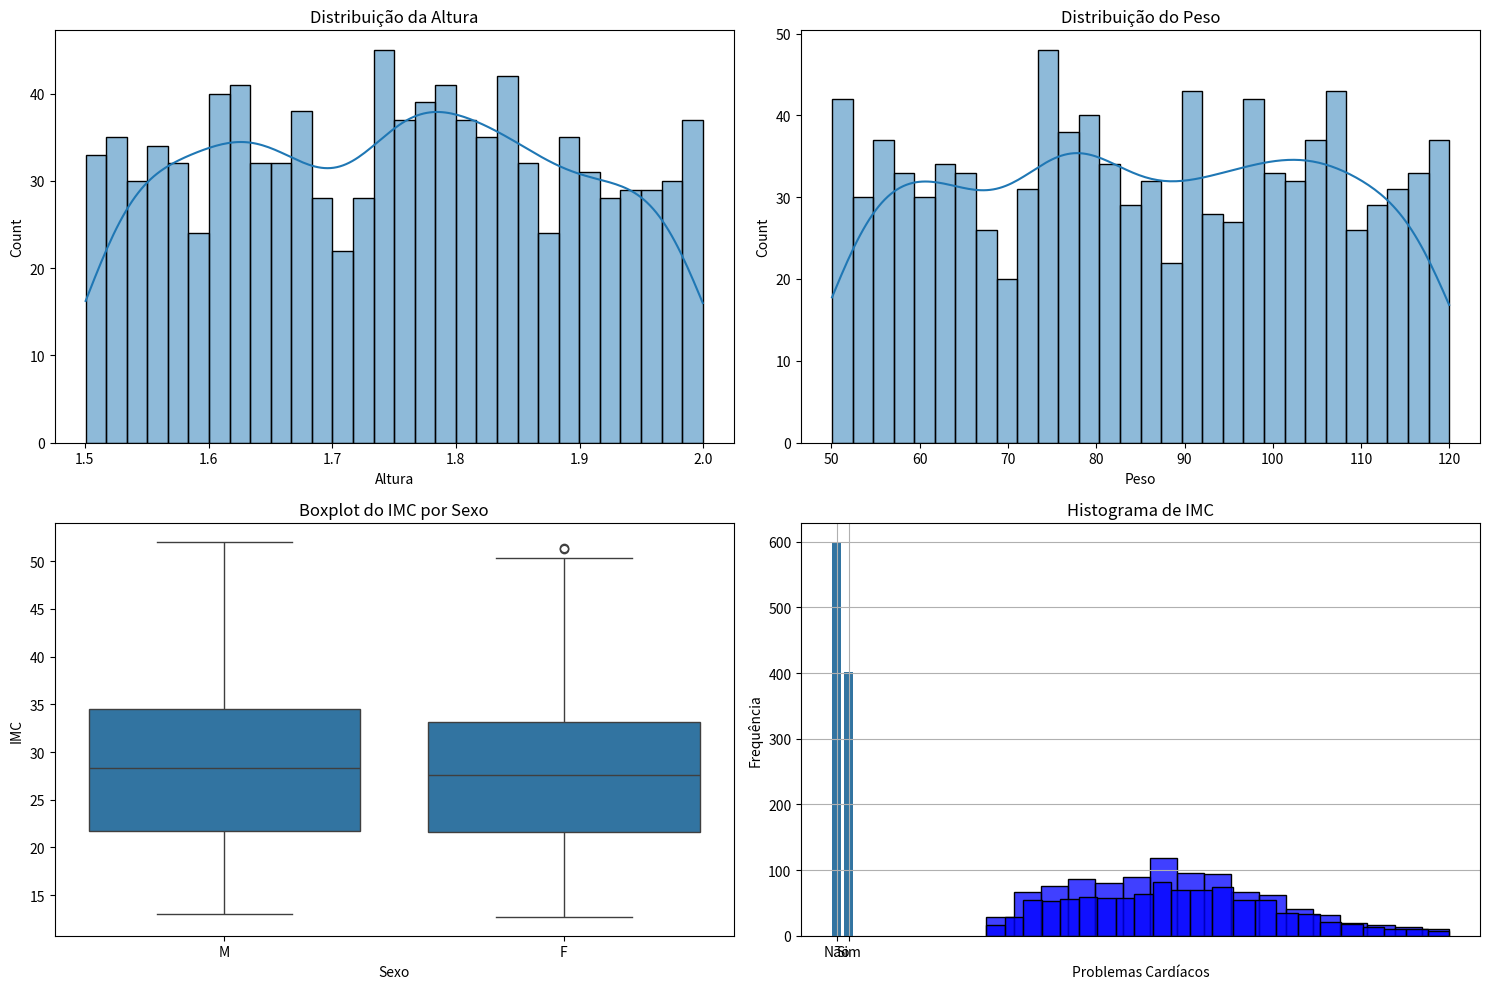

This chart was generated by the following Python code:
# %%
import pandas as pd
import numpy as np
import matplotlib.pyplot as plt
import seaborn as sns
import math

# %%
# Função para gerar dados aleatórios
def gerar_dados(num_individuos):
    # Gerar alturas entre 1.50 e 2.00 metros
    alturas = np.random.uniform(1.50, 2.00, num_individuos)
    
    # Gerar pesos entre 50 e 120 kg
    pesos = np.random.uniform(50, 120, num_individuos)
    
    # Calcular IMC
    imc = pesos / (alturas ** 2)
    
    # Definir sexo aleatoriamente
    sexos = np.random.choice(['M', 'F'], num_individuos)
    
    # Definir problemas cardíacos com base no IMC
    problemas_cardiacos = np.where(imc > 30, 'Sim', 'Não')
    
    # Criar DataFrame
    df = pd.DataFrame({
        'Altura': alturas,
        'Peso': pesos,
        'IMC': imc,
        'Sexo': sexos,
        'Problemas Cardíacos': problemas_cardiacos
    })
    
    return df

# %%
df = gerar_dados(1000)
df.describe()

# %%
# Função para plotar gráficos de distribuição
def plotar_distribuicoes(df):
    plt.figure(figsize=(15, 10))
    
    # Histograma de Altura
    plt.subplot(2, 2, 1)
    sns.histplot(df['Altura'], bins=30, kde=True)
    plt.title('Distribuição da Altura')
    
    # Histograma de Peso
    plt.subplot(2, 2, 2)
    sns.histplot(df['Peso'], bins=30, kde=True)
    plt.title('Distribuição do Peso')
    
    # Boxplot de IMC por Sexo
    plt.subplot(2, 2, 3)
    sns.boxplot(x='Sexo', y='IMC', data=df)
    plt.title('Boxplot do IMC por Sexo')
    
    # Contagem de Problemas Cardíacos
    plt.subplot(2, 2, 4)
    sns.countplot(x='Problemas Cardíacos', data=df)
    plt.title('Contagem de Problemas Cardíacos')
    
    plt.tight_layout()
    plt.show()

plotar_distribuicoes(df)

# %%
sem_problemas_cardiacos = df['Problemas Cardíacos'] == "Não"
com_problemas_cardiacos = df['Problemas Cardíacos'] == "Sim"

df_1 = df[sem_problemas_cardiacos]
df_2 = df[com_problemas_cardiacos]

print("A média, Mediana e o Desvio padrão para os indivíduos que NÃO contém problemas cardíacos:")

print(df_1['IMC'].mean())
print(df_1['IMC'].median())
print(df_1['IMC'].std())

print("A média, Mediana e o Desvio padrão para os indivíduos que contém problemas cardíacos:")

print(df_2['IMC'].mean())
print(df_2['IMC'].median())
print(df_2['IMC'].std())

# %%
#Em suma, as distribuições de altura e peso não mostram uma simetria perfeita nem concentração acentuada em faixas estreitas. 
# A altura tende a ser mais simétrica e dispersa, enquanto o peso é menos simétrico e mais espalhado, com múltiplos picos, 
# em suas respectivas faixas.

# %%
sns.histplot(
    data=df,
    x='IMC',
    color='blue'
)
plt.title("Histograma de IMC")
plt.ylabel("Frequência")
plt.grid(True)
plt.show()
# %%
sns.histplot(
    data=df_1,
    x='IMC',
    color='blue'
)
plt.title("Histograma de IMC")
plt.ylabel("Frequência")
plt.grid(True)
plt.show()

# %%

sns.histplot(
    data=df_2,
    x='IMC',
    color='blue'
)
plt.title("Histograma de IMC")
plt.ylabel("Frequência")
plt.grid(True)
plt.show()